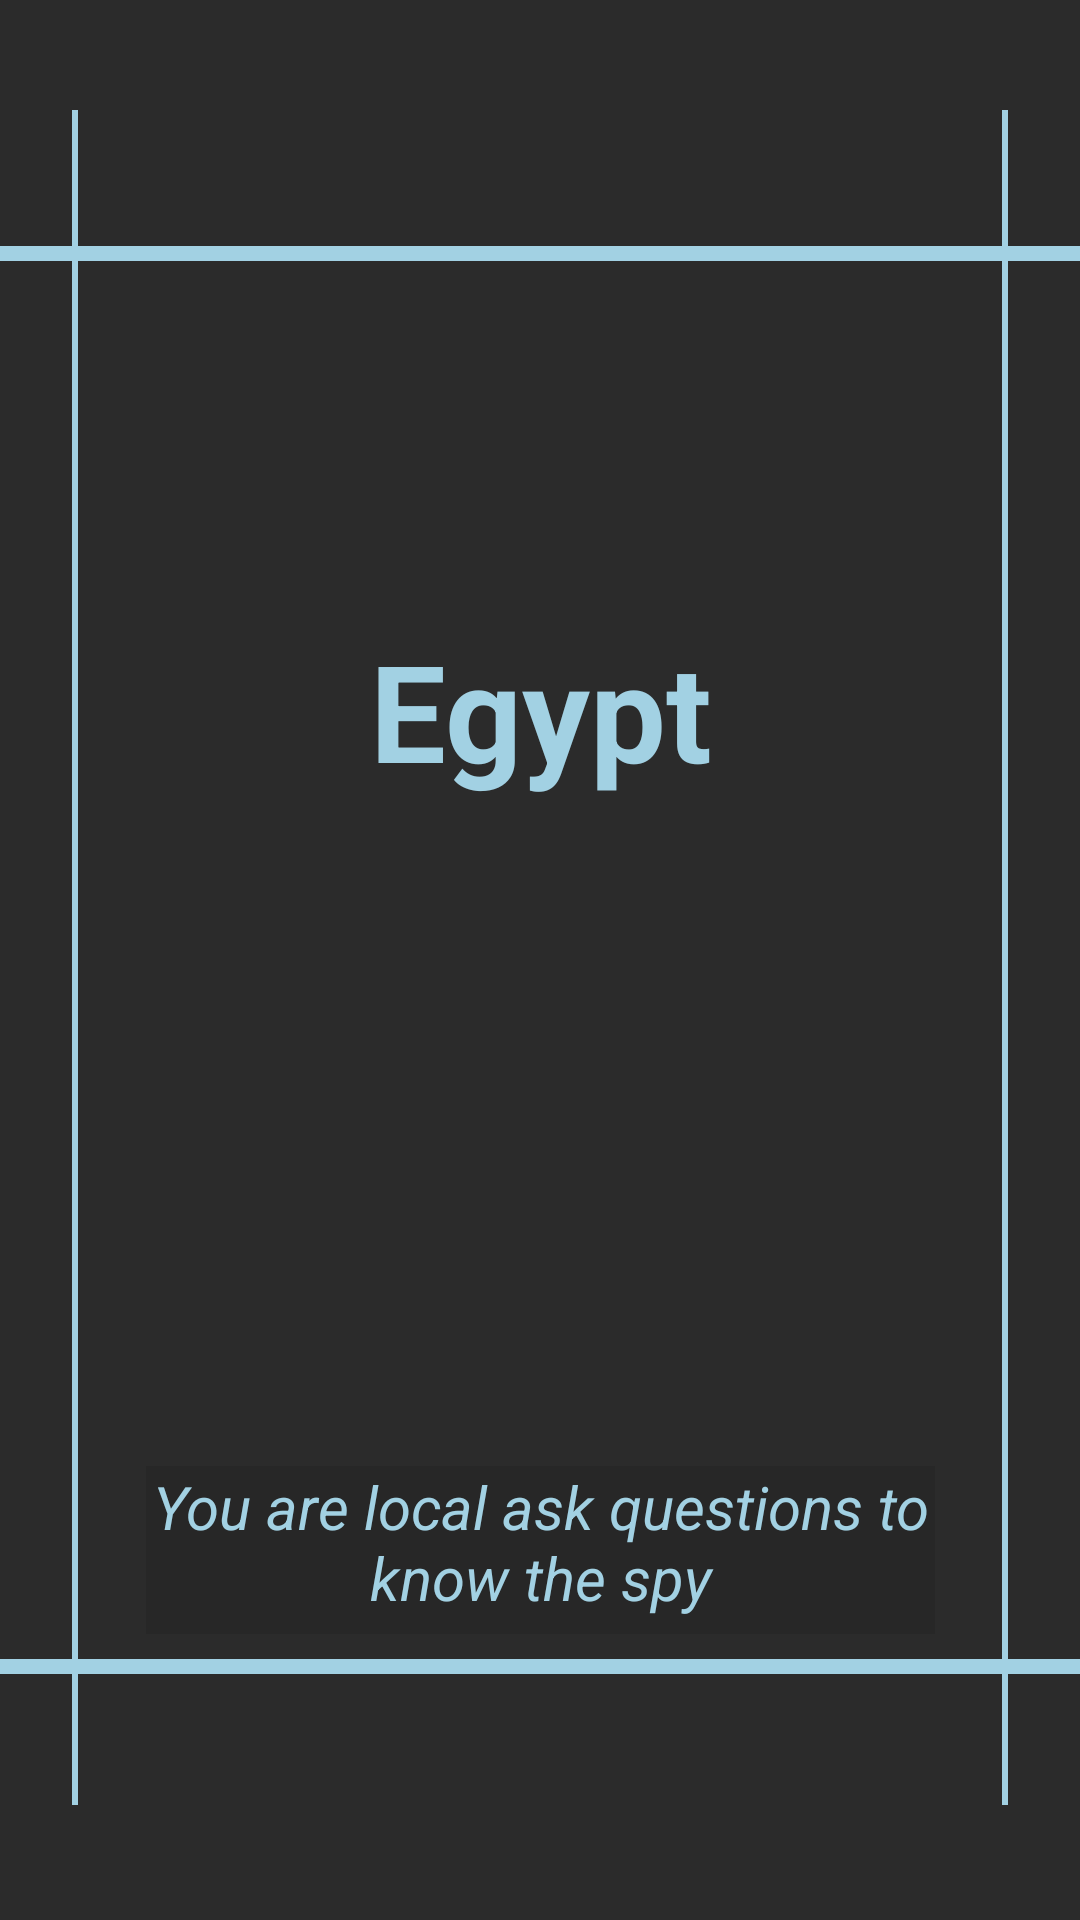

This screen was rendered from an Android layout file. Write that file and the resources it references.
<!-- AndroidManifest.xml: application theme Theme.SpyGame5 -->
<!-- res/layout/activity_word_and_player_name.xml -->
<?xml version="1.0" encoding="utf-8"?>
<android.support.constraint.ConstraintLayout xmlns:android="http://schemas.android.com/apk/res/android"
    xmlns:app="http://schemas.android.com/apk/res-auto"
    xmlns:tools="http://schemas.android.com/tools"
    android:layout_width="match_parent"
    android:layout_height="match_parent"
    android:background="@color/CardsBackground"
    tools:context=".wordAndPlayerNameActivity">


    <Button
        android:id="@+id/button4"
        android:layout_width="match_parent"
        android:layout_height="match_parent"
        android:background="@color/none"
        android:text=""
        tools:layout_editor_absoluteX="48dp"
        tools:layout_editor_absoluteY="45dp" />

    <TextView
        android:id="@+id/textView15"
        android:layout_width="263dp"
        android:layout_height="56dp"
        android:background="#16000000"
        android:text="You are local ask questions to know the spy"
        android:textAlignment="center"
        android:textColor="@color/color2"
        android:textSize="20dp"
        android:textStyle="italic"
        app:layout_constraintBottom_toBottomOf="parent"
        app:layout_constraintEnd_toEndOf="parent"
        app:layout_constraintStart_toStartOf="parent"
        app:layout_constraintTop_toTopOf="parent"
        app:layout_constraintVertical_bias="0.837" />

    <TextView
        android:id="@+id/textView14"
        android:layout_width="287dp"
        android:layout_height="99dp"
        android:text="Egypt"
        android:textAlignment="center"
        android:textColor="@color/color2"
        android:textSize="45dp"
        android:textStyle="bold"
        app:layout_constraintBottom_toBottomOf="parent"
        app:layout_constraintEnd_toEndOf="parent"
        app:layout_constraintStart_toStartOf="parent"
        app:layout_constraintTop_toTopOf="parent"
        app:layout_constraintVertical_bias="0.382" />

    <View
        android:id="@+id/view19"
        android:layout_width="2dp"
        android:layout_height="565dp"
        android:layout_marginEnd="24dp"
        android:background="@color/color2"
        app:layout_constraintBottom_toBottomOf="parent"
        app:layout_constraintEnd_toEndOf="parent"
        app:layout_constraintTop_toTopOf="parent"
        app:layout_constraintVertical_bias="0.487" />

    <View
        android:id="@+id/view20"
        android:layout_width="2dp"
        android:layout_height="565dp"
        android:layout_marginStart="24dp"
        android:background="@color/color2"
        app:layout_constraintBottom_toBottomOf="parent"
        app:layout_constraintStart_toStartOf="parent"
        app:layout_constraintTop_toTopOf="parent"
        app:layout_constraintVertical_bias="0.488" />

    <View
        android:id="@+id/view17"
        android:layout_width="match_parent"
        android:layout_height="5dp"
        android:layout_marginTop="82dp"
        android:background="@color/color2"
        app:layout_constraintEnd_toEndOf="parent"
        app:layout_constraintHorizontal_bias="0.49"
        app:layout_constraintStart_toStartOf="parent"
        app:layout_constraintTop_toTopOf="parent" />

    <View
        android:id="@+id/view18"
        android:layout_width="match_parent"
        android:layout_height="5dp"
        android:layout_marginBottom="82dp"
        android:background="@color/color2"
        app:layout_constraintBottom_toBottomOf="parent"
        app:layout_constraintEnd_toEndOf="parent"
        app:layout_constraintHorizontal_bias="0.49"
        app:layout_constraintStart_toStartOf="parent" />
</android.support.constraint.ConstraintLayout>
<!-- resources referenced by this layout -->
<resources>
  <color name="CardsBackground">#D3000000</color>
  <color name="color2">#A2D1E3</color>
  <color name="none">#00000000</color>
  <style name="Theme.SpyGame5" parent="Theme.AppCompat.Light.DarkActionBar">
          
          <item name="colorPrimary">@color/purple_500</item>
          <item name="colorPrimaryDark">@color/purple_700</item>
          <item name="colorAccent">@color/teal_200</item>
          
      </style>
  <color name="purple_500">#FF000000</color>
  <color name="purple_700">#FF000000</color>
  <color name="teal_200">#FF000000</color>
</resources>
